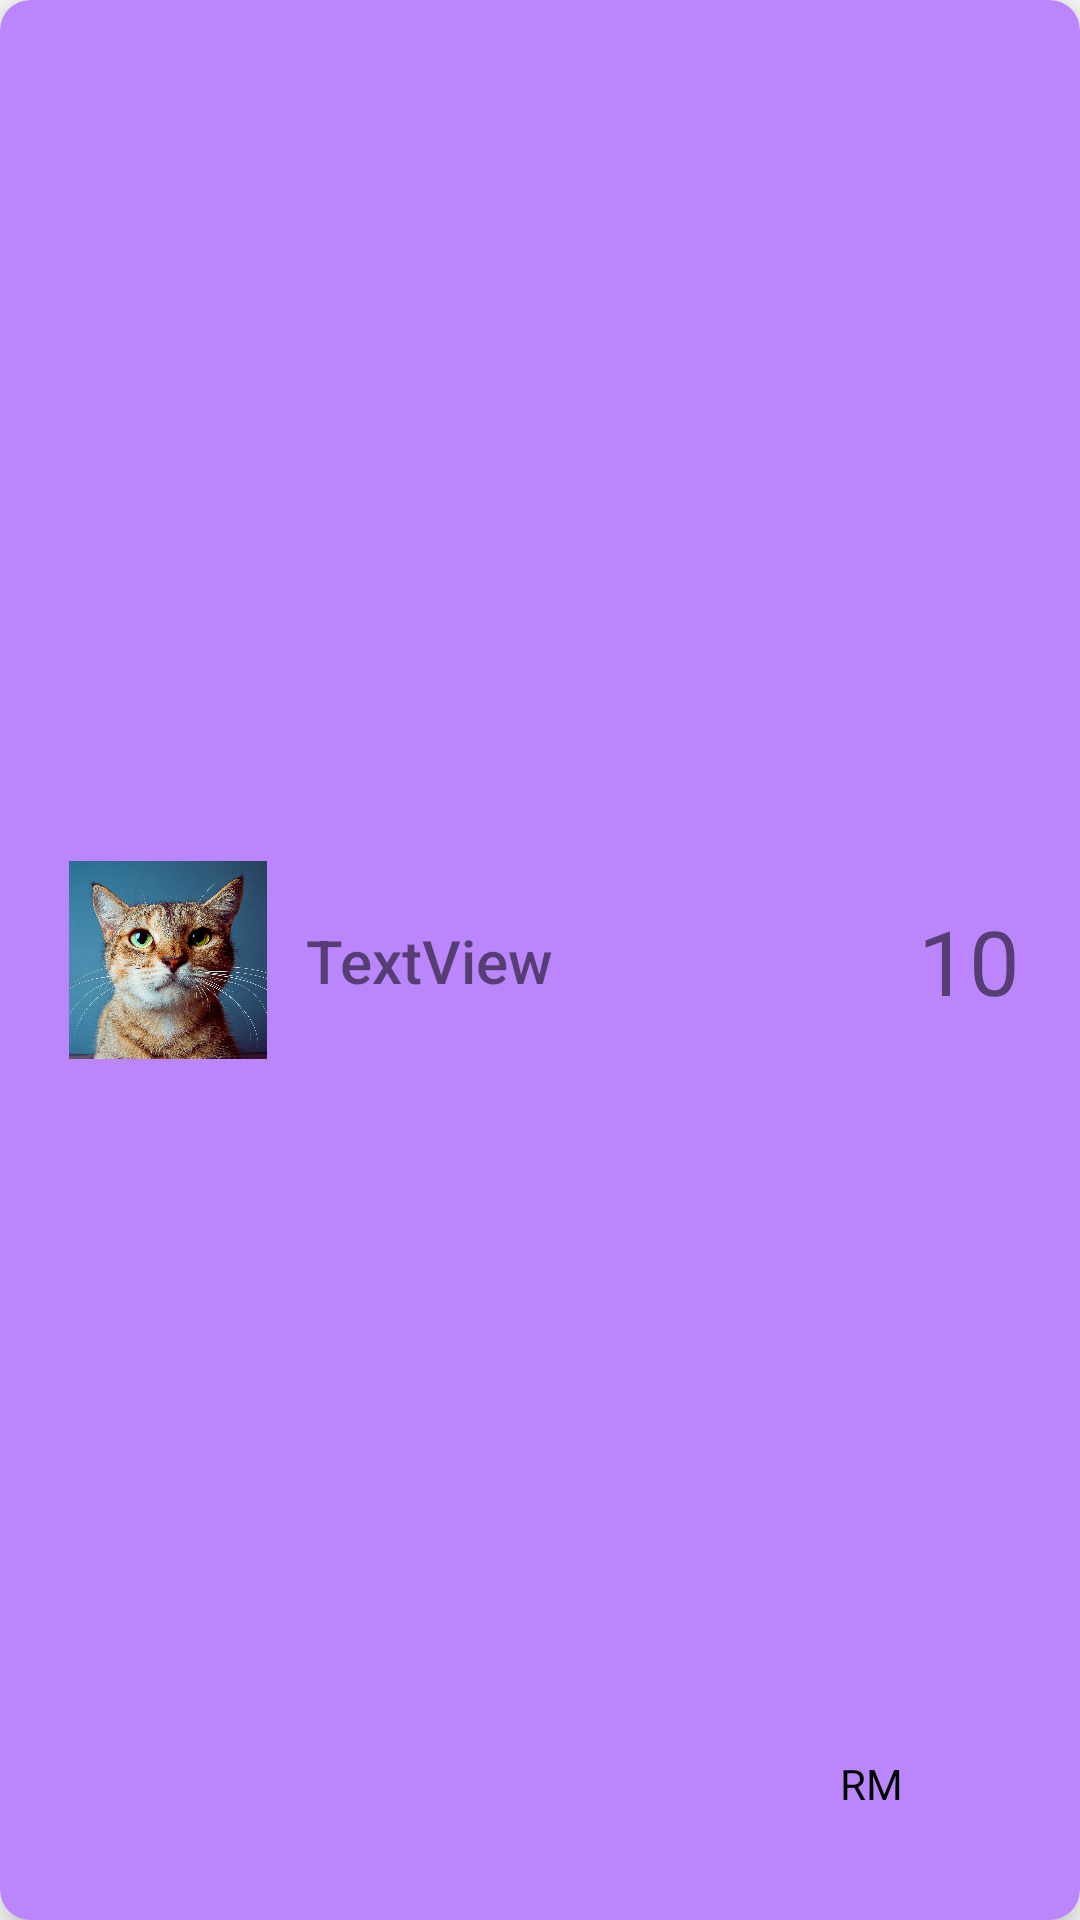

This screen was rendered from an Android layout file. Write that file and the resources it references.
<!-- AndroidManifest.xml: application theme Theme.BottomNavigationActivity -->
<!-- res/layout/friendslist_card_row.xml -->
<?xml version="1.0" encoding="utf-8"?>
<androidx.cardview.widget.CardView xmlns:android="http://schemas.android.com/apk/res/android"
    android:layout_width="match_parent"
    android:layout_height="wrap_content"
    xmlns:app="http://schemas.android.com/apk/res-auto"

    android:layout_marginStart="24dp"
    android:layout_marginTop="12dp"
    android:layout_marginEnd="24dp"
    android:layout_marginBottom="12dp"
    app:cardBackgroundColor="@color/purple_200"
    app:cardCornerRadius="10dp"
    app:cardElevation="8dp"
    android:id="@+id/friendslist_card_row"
    >

    <androidx.constraintlayout.widget.ConstraintLayout
        android:layout_width="match_parent"
        android:layout_height="match_parent"
        android:padding="20dp"
        >


        <ImageView
            android:id="@+id/IVfriends"
            android:layout_width="72dp"
            android:layout_height="66dp"
            app:layout_constraintBottom_toBottomOf="parent"
            app:layout_constraintStart_toStartOf="parent"
            app:layout_constraintTop_toTopOf="parent"
            app:srcCompat="@drawable/aida"/>


        <TextView
            android:id="@+id/TVfriendname"
            android:layout_width="wrap_content"
            android:layout_height="wrap_content"
            android:fontFamily="sans-serif-medium"
            android:text="TextView"
            android:textSize="20sp"
            android:layout_marginLeft="10dp"
            app:layout_constraintLeft_toRightOf="@+id/IVfriends"
            app:layout_constraintTop_toTopOf="parent"
            app:layout_constraintBottom_toBottomOf="parent"
            />

        <TextView
            android:id="@+id/TVdebtamount"
            android:layout_width="wrap_content"
            android:layout_height="wrap_content"
            android:text="10"
            android:textSize="30sp"
            app:layout_constraintTop_toTopOf="parent"
            app:layout_constraintBottom_toBottomOf="parent"
            app:layout_constraintEnd_toEndOf="parent" />

        <TextView
            android:id="@+id/TVcurrency"
            android:layout_width="wrap_content"
            android:layout_height="wrap_content"
            android:text="RM"
            android:layout_marginRight="5dp"
            android:textColor="#000000"
            android:layout_marginBottom="16dp"
            app:layout_constraintBottom_toBottomOf="parent"
            app:layout_constraintEnd_toStartOf="@+id/TVdebtamount" />


    </androidx.constraintlayout.widget.ConstraintLayout>

</androidx.cardview.widget.CardView>
<!-- resources referenced by this layout -->
<resources>
  <color name="purple_200">#FFBB86FC</color>
  <!-- drawable aida: jpg bitmap (drawable-v24, 433060 bytes) -->
  <style name="Theme.BottomNavigationActivity" parent="Theme.MaterialComponents.DayNight.DarkActionBar">
          
          <item name="colorPrimary">@color/purple</item>
          <item name="colorPrimaryVariant">@color/grey</item>
          <item name="colorOnPrimary">@color/purple</item>
          
          <item name="colorSecondary">@color/purple</item>
          <item name="colorSecondaryVariant">@color/purple</item>
          <item name="colorOnSecondary">@color/black</item>
          
          <item name="android:statusBarColor" tools:targetApi="l">?attr/colorPrimaryVariant</item>
          
      </style>
  <color name="purple">#914CBB</color>
  <color name="grey">#2C2B2B</color>
  <color name="black">#FF000000</color>
</resources>
